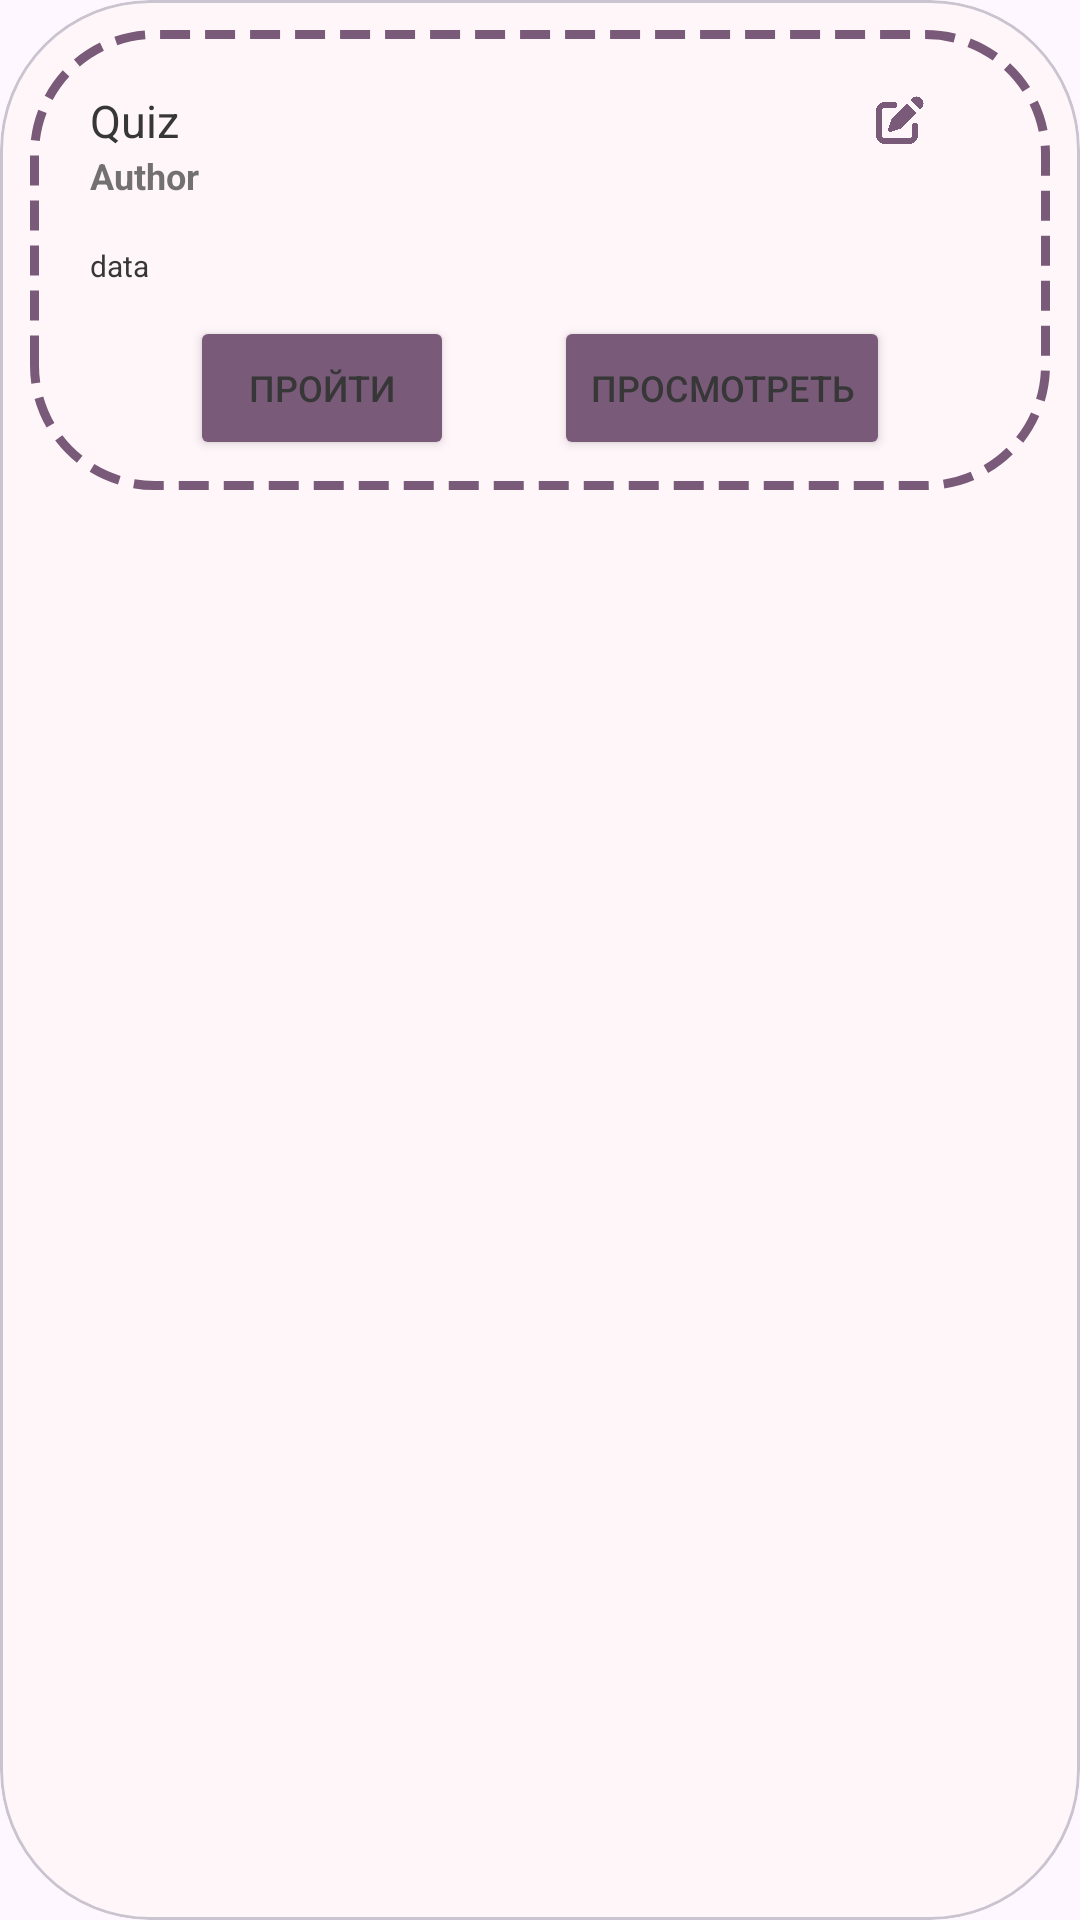

Reconstruct the res/layout file that produces this screen, plus the resources it refers to.
<!-- AndroidManifest.xml: application theme Theme.Task1 -->
<!-- res/layout/created_quiz.xml -->
<?xml version="1.0" encoding="utf-8"?>
<com.google.android.material.card.MaterialCardView xmlns:android="http://schemas.android.com/apk/res/android"
    xmlns:app="http://schemas.android.com/apk/res-auto"
    xmlns:tools="http://schemas.android.com/tools"
    android:layout_width="match_parent"
    android:layout_height="wrap_content"
    android:layout_marginBottom="3dp"
    app:cardCornerRadius="50dp">

    <androidx.constraintlayout.widget.ConstraintLayout
        android:layout_width="match_parent"
        android:layout_height="wrap_content"
        android:background="@color/white"
        android:backgroundTint="@color/white"
        android:padding="10dp">

        <androidx.constraintlayout.widget.ConstraintLayout
            android:layout_width="match_parent"
            android:layout_height="wrap_content"
            android:background="@drawable/dashed_border"
            android:paddingLeft="20dp"
            android:paddingTop="20dp"
            android:paddingRight="20dp"
            android:paddingBottom="10dp"
            app:layout_constraintBottom_toBottomOf="parent"
            app:layout_constraintEnd_toEndOf="parent"
            app:layout_constraintStart_toStartOf="parent"
            app:layout_constraintTop_toTopOf="parent">

            <TextView
                android:id="@+id/quiz_name"
                android:layout_width="0dp"
                android:layout_height="wrap_content"
                android:text="Quiz"
                android:textColor="@color/text"
                android:textSize="@dimen/textSizeHeader"
                app:layout_constraintEnd_toStartOf="@+id/edit_quiz"
                app:layout_constraintStart_toStartOf="parent"
                app:layout_constraintTop_toTopOf="parent" />

            <ImageButton
                android:id="@+id/delete_quiz"
                android:layout_width="20dp"
                android:layout_height="20dp"
                android:backgroundTint="@color/darker_main"
                android:background="@drawable/trash_fill"
                app:layout_constraintEnd_toEndOf="parent"
                app:layout_constraintTop_toTopOf="parent"/>

            <ImageButton
                android:id="@+id/edit_quiz"
                android:layout_width="20dp"
                android:layout_height="20dp"
                android:backgroundTint="@color/darker_main"
                android:background="@drawable/pen_to_square_solid_full"
                app:layout_constraintEnd_toStartOf="@+id/delete_quiz"
                app:layout_constraintTop_toTopOf="parent"/>

            <TextView
                android:id="@+id/author_name"
                android:layout_width="0dp"
                android:layout_height="wrap_content"
                android:paddingBottom="15dp"
                android:text="Author"
                android:textColor="@color/semitext"
                android:textSize="@dimen/textSizeMain"
                android:textStyle="bold"
                app:layout_constraintEnd_toEndOf="parent"
                app:layout_constraintStart_toStartOf="parent"
                app:layout_constraintTop_toBottomOf="@id/quiz_name" />

            <TextView
                android:id="@+id/data"
                android:layout_width="0dp"
                android:layout_height="wrap_content"
                android:paddingBottom="10dp"
                android:text="data"
                android:textColor="@color/text"
                android:textSize="@dimen/textSizeMin"
                app:layout_constraintEnd_toEndOf="parent"
                app:layout_constraintStart_toStartOf="parent"
                app:layout_constraintTop_toBottomOf="@id/author_name" />

            <Button
                android:id="@+id/run_btn"
                android:layout_width="wrap_content"
                android:layout_height="wrap_content"
                android:backgroundTint="@color/darker_main"
                android:text="Пройти"
                android:textSize="@dimen/textSizeMain"
                app:layout_constraintBottom_toBottomOf="parent"
                app:layout_constraintEnd_toStartOf="@id/watch_btn"
                app:layout_constraintStart_toStartOf="parent"
                app:layout_constraintTop_toBottomOf="@id/data" />

            <Button
                android:id="@+id/watch_btn"
                android:layout_width="wrap_content"
                android:layout_height="wrap_content"
                android:backgroundTint="@color/darker_main"
                android:text="Просмотреть"
                android:textSize="@dimen/textSizeMain"
                app:layout_constraintBottom_toBottomOf="parent"
                app:layout_constraintEnd_toEndOf="parent"
                app:layout_constraintStart_toEndOf="@id/run_btn"
                app:layout_constraintTop_toBottomOf="@id/data" />

        </androidx.constraintlayout.widget.ConstraintLayout>
    </androidx.constraintlayout.widget.ConstraintLayout>
</com.google.android.material.card.MaterialCardView>
<!-- resources referenced by this layout -->
<resources>
  <color name="darker_main">#FF7A5A79</color>
  <color name="semitext">#B3373738</color>
  <color name="text">#FF373738</color>
  <color name="white">#FFFFF6FA</color>
  <dimen name="textSizeHeader">15sp</dimen>
  <dimen name="textSizeMain">12sp</dimen>
  <dimen name="textSizeMin">10sp</dimen>
  <!-- drawable dashed_border (drawable) -->
  <?xml version="1.0" encoding="utf-8"?>
  <shape xmlns:android="http://schemas.android.com/apk/res/android">
      <solid android:color="@android:color/transparent" />
  
      <stroke
          android:width="3dp"
          android:color="@color/darker_main"
          android:dashWidth="10dp"
          android:dashGap="5dp" />
  
      <corners android:radius="40dp" />
  </shape>
  <!-- drawable pen_to_square_solid_full: png bitmap (drawable, 48670 bytes) -->
  <style name="Theme.Task1" parent="Theme.MaterialComponents.Light.NoActionBar">
  
      </style>
</resources>
